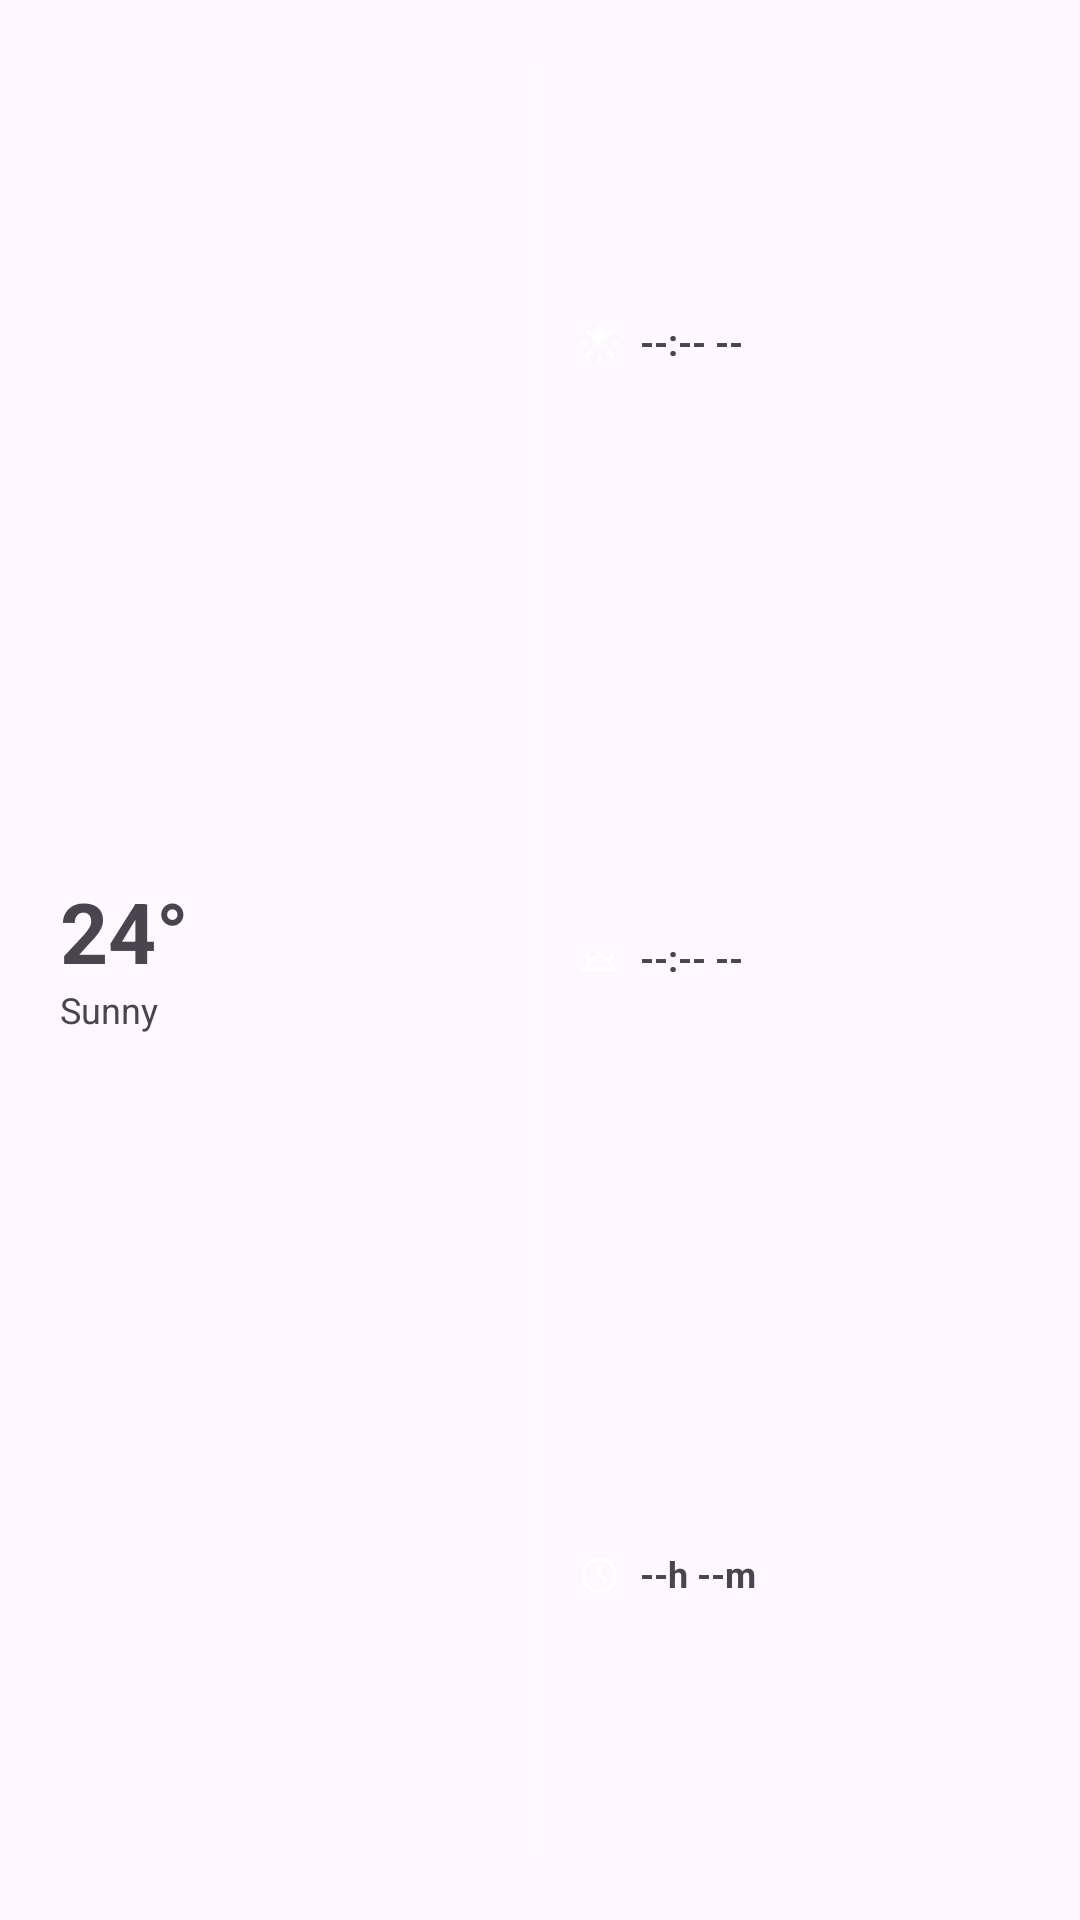

The Android layout XML behind this screen, and the referenced resources:
<!-- AndroidManifest.xml: application theme Theme.SunWidget -->
<!-- res/layout/widget_sun.xml -->
<?xml version="1.0" encoding="utf-8"?>
<FrameLayout xmlns:android="http://schemas.android.com/apk/res/android"
    android:id="@+id/widget_root"
    android:layout_width="match_parent"
    android:layout_height="match_parent"
    android:padding="4dp">

    
    <ImageView
        android:id="@+id/iv_background"
        android:layout_width="match_parent"
        android:layout_height="match_parent"
        android:scaleType="fitXY"
        android:contentDescription="@null" />

    
    <LinearLayout
        android:layout_width="match_parent"
        android:layout_height="match_parent"
        android:orientation="horizontal"
        android:paddingStart="16dp"
        android:paddingEnd="16dp"
        android:paddingTop="8dp"
        android:paddingBottom="8dp">

        
        <LinearLayout
            android:layout_width="0dp"
            android:layout_height="match_parent"
            android:layout_weight="1"
            android:orientation="vertical"
            android:gravity="center_vertical">

            <TextView
                android:id="@+id/tv_temp_current"
                android:layout_width="wrap_content"
                android:layout_height="wrap_content"
                android:text="24°"
                android:textSize="28sp"
                android:textStyle="bold"
                android:includeFontPadding="false" />

            <TextView
                android:id="@+id/tv_weather_condition"
                android:layout_width="wrap_content"
                android:layout_height="wrap_content"
                android:text="Sunny"
                android:textSize="12sp"
                android:layout_marginTop="2dp"
                android:includeFontPadding="false" />

        </LinearLayout>

        
        <View
            android:layout_width="1dp"
            android:layout_height="match_parent"
            android:layout_marginTop="8dp"
            android:layout_marginBottom="8dp"
            android:layout_marginStart="12dp"
            android:layout_marginEnd="12dp"
            android:background="#33FFFFFF" />

        
        <LinearLayout
            android:layout_width="0dp"
            android:layout_height="match_parent"
            android:layout_weight="1"
            android:orientation="vertical"
            android:gravity="center_vertical">

            
            <LinearLayout
                android:layout_width="match_parent"
                android:layout_height="0dp"
                android:layout_weight="1"
                android:orientation="horizontal"
                android:gravity="center_vertical">

                <ImageView
                    android:id="@+id/iv_icon_sunrise"
                    android:layout_width="15dp"
                    android:layout_height="15dp"
                    android:src="@drawable/ic_sunrise"
                    android:contentDescription="@string/cd_sunrise" />

                <TextView
                    android:id="@+id/tv_sunrise"
                    android:layout_width="wrap_content"
                    android:layout_height="wrap_content"
                    android:layout_marginStart="6dp"
                    android:textSize="12sp"
                    android:textStyle="bold"
                    android:includeFontPadding="false"
                    android:text="@string/placeholder_time" />
            </LinearLayout>

            
            <LinearLayout
                android:layout_width="match_parent"
                android:layout_height="0dp"
                android:layout_weight="1"
                android:orientation="horizontal"
                android:gravity="center_vertical">

                <ImageView
                    android:id="@+id/iv_icon_sunset"
                    android:layout_width="15dp"
                    android:layout_height="15dp"
                    android:src="@drawable/ic_sunset"
                    android:contentDescription="@string/cd_sunset" />

                <TextView
                    android:id="@+id/tv_sunset"
                    android:layout_width="wrap_content"
                    android:layout_height="wrap_content"
                    android:layout_marginStart="6dp"
                    android:textSize="12sp"
                    android:textStyle="bold"
                    android:includeFontPadding="false"
                    android:text="@string/placeholder_time" />
            </LinearLayout>

            
            <LinearLayout
                android:layout_width="match_parent"
                android:layout_height="0dp"
                android:layout_weight="1"
                android:orientation="horizontal"
                android:gravity="center_vertical">

                <ImageView
                    android:id="@+id/iv_icon_daylight"
                    android:layout_width="15dp"
                    android:layout_height="15dp"
                    android:src="@drawable/ic_clock"
                    android:contentDescription="@string/cd_daylight" />

                <TextView
                    android:id="@+id/tv_daylight"
                    android:layout_width="wrap_content"
                    android:layout_height="wrap_content"
                    android:layout_marginStart="6dp"
                    android:textSize="12sp"
                    android:textStyle="bold"
                    android:includeFontPadding="false"
                    android:text="@string/placeholder_duration" />
            </LinearLayout>

        </LinearLayout>

    </LinearLayout>
</FrameLayout>
<!-- resources referenced by this layout -->
<resources>
  <!-- drawable ic_clock (drawable) -->
  <?xml version="1.0" encoding="utf-8"?>
  <vector xmlns:android="http://schemas.android.com/apk/res/android"
      android:width="24dp"
      android:height="24dp"
      android:viewportWidth="24"
      android:viewportHeight="24">
  
      
      <path
          android:pathData="M12,3.5A8.5,8.5 0,1 1,3.5 12A8.5,8.5 0,0 1,12 3.5Z"
          android:strokeColor="#FFFFFF"
          android:strokeWidth="1.6"
          android:fillColor="@android:color/transparent" />
  
      
      <path
          android:pathData="M12,7.5L12,12"
          android:strokeColor="#FFFFFF"
          android:strokeWidth="1.8"
          android:strokeLineCap="round" />
  
      
      <path
          android:pathData="M12,12L15,14"
          android:strokeColor="#FFFFFF"
          android:strokeWidth="1.8"
          android:strokeLineCap="round" />
  </vector>
  <!-- drawable ic_sunset (drawable) -->
  <?xml version="1.0" encoding="utf-8"?>
  <vector xmlns:android="http://schemas.android.com/apk/res/android"
      android:width="24dp"
      android:height="24dp"
      android:viewportWidth="24"
      android:viewportHeight="24">
  
      
      <path
          android:pathData="M3,17L21,17"
          android:strokeColor="#FFFFFF"
          android:strokeWidth="1.8"
          android:strokeLineCap="round" />
  
      
      <path
          android:pathData="M5.5,17A6.5,6.5 0,0 1,18.5 17"
          android:strokeColor="#FFFFFF"
          android:strokeWidth="1.8"
          android:strokeLineCap="round"
          android:fillColor="@android:color/transparent" />
  
      
      <path
          android:pathData="M12,10L12,7.5"
          android:strokeColor="#FFFFFF"
          android:strokeWidth="1.8"
          android:strokeLineCap="round" />
  
      
      <path
          android:pathData="M6.8,11.8L5.1,10.1"
          android:strokeColor="#FFFFFF"
          android:strokeWidth="1.8"
          android:strokeLineCap="round" />
      <path
          android:pathData="M17.2,11.8L18.9,10.1"
          android:strokeColor="#FFFFFF"
          android:strokeWidth="1.8"
          android:strokeLineCap="round" />
  </vector>
  <string name="cd_daylight">Total daylight duration</string>
  <string name="cd_sunrise">Sunrise time</string>
  <string name="cd_sunset">Sunset time</string>
  <string name="placeholder_duration">--h --m</string>
  <string name="placeholder_time">--:-- --</string>
  <style name="Theme.SunWidget" parent="Theme.Material3.DayNight.NoActionBar">
          <item name="colorPrimary">@color/brand_sunrise</item>
          <item name="colorPrimaryVariant">@color/brand_night</item>
          <item name="colorOnPrimary">#FFFFFF</item>
          <item name="colorSurface">@color/brand_night</item>
          <item name="colorOnSurface">#FFFFFF</item>
          <item name="android:statusBarColor">@android:color/transparent</item>
          <item name="android:navigationBarColor">@android:color/transparent</item>
      </style>
  <color name="brand_sunrise">#D05820</color>
  <color name="brand_night">#050a1a</color>
</resources>
